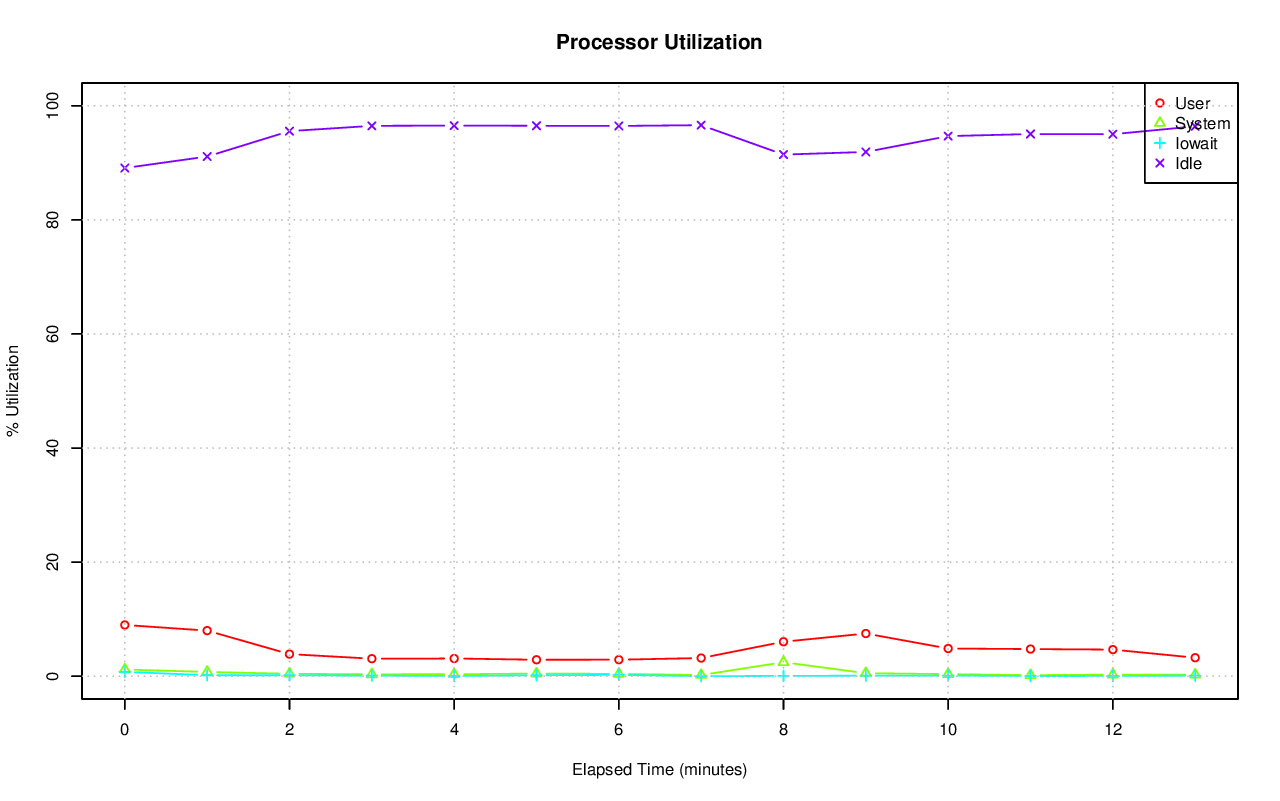

Values plotted in this chart, from the file beside it:
# hostname; interval; timestamp; CPU; %user; %nice; %system; %iowait; %steal; %idle
axle; 60; 1415214369; -1; 8.98; 0.00; 1.17; 0.76; 0.00; 89.09
axle; 60; 1415214369; 0; 49.84; 0.00; 5.25; 3.11; 0.00; 41.80
axle; 60; 1415214369; 1; 36.95; 0.00; 3.44; 4.54; 0.00; 55.06
axle; 60; 1415214369; 2; 9.13; 0.00; 1.29; 1.09; 0.00; 88.49
axle; 60; 1415214369; 3; 6.47; 0.00; 3.72; 0.67; 0.00; 89.14
axle; 60; 1415214369; 4; 27.14; 0.00; 1.83; 2.62; 0.00; 68.41
axle; 60; 1415214369; 5; 4.34; 0.00; 0.45; 0.12; 0.00; 95.10
axle; 60; 1415214369; 6; 3.35; 0.00; 0.93; 3.02; 0.00; 92.69
axle; 60; 1415214369; 7; 3.65; 0.00; 0.90; 0.20; 0.00; 95.25
axle; 60; 1415214369; 8; 15.40; 0.00; 3.19; 0.84; 0.00; 80.57
axle; 60; 1415214369; 9; 29.16; 0.00; 2.22; 0.57; 0.00; 68.05
axle; 60; 1415214369; 10; 13.80; 0.00; 3.68; 2.31; 0.00; 80.21
axle; 60; 1415214369; 11; 7.06; 0.00; 2.44; 0.12; 0.00; 90.39
axle; 60; 1415214369; 12; 49.30; 0.00; 1.96; 2.27; 0.00; 46.47
axle; 60; 1415214369; 13; 3.64; 0.00; 2.51; 0.27; 0.00; 93.59
axle; 60; 1415214369; 14; 6.60; 0.00; 1.52; 0.87; 0.00; 91.01
axle; 60; 1415214369; 15; 14.48; 0.00; 2.61; 1.29; 0.00; 81.63
axle; 60; 1415214369; 16; 40.07; 0.00; 1.22; 0.67; 0.00; 58.05
axle; 60; 1415214369; 17; 4.69; 0.00; 1.25; 0.13; 0.00; 93.93
axle; 60; 1415214369; 18; 7.84; 0.00; 0.48; 0.23; 0.00; 91.44
axle; 60; 1415214369; 19; 3.15; 0.00; 0.57; 0.42; 0.00; 95.86
axle; 60; 1415214369; 20; 2.43; 0.00; 0.48; 0.03; 0.00; 97.05
axle; 60; 1415214369; 21; 1.60; 0.00; 1.00; 0.00; 0.00; 97.40
axle; 60; 1415214369; 22; 1.43; 0.00; 0.65; 0.00; 0.00; 97.91
axle; 60; 1415214369; 23; 5.36; 0.00; 0.98; 0.60; 0.00; 93.06
axle; 60; 1415214369; 24; 58.71; 0.00; 1.52; 2.22; 0.00; 37.55
axle; 60; 1415214369; 25; 44.18; 0.00; 1.22; 2.02; 0.00; 52.58
axle; 60; 1415214369; 26; 9.65; 0.00; 13.01; 2.57; 0.00; 74.77
axle; 60; 1415214369; 27; 10.21; 0.00; 1.35; 1.99; 0.00; 86.45
axle; 60; 1415214369; 28; 10.44; 0.00; 1.55; 1.54; 0.00; 86.47
axle; 60; 1415214369; 29; 10.11; 0.00; 1.82; 7.92; 0.00; 80.14
axle; 60; 1415214369; 30; 5.75; 0.00; 1.40; 2.60; 0.00; 90.24
axle; 60; 1415214369; 31; 5.41; 0.00; 1.33; 0.73; 0.00; 92.52
axle; 60; 1415214369; 32; 0.03; 0.00; 0.33; 0.00; 0.00; 99.63
axle; 60; 1415214369; 33; 0.45; 0.00; 1.92; 0.83; 0.00; 96.80
axle; 60; 1415214369; 34; 0.00; 0.00; 0.02; 0.00; 0.00; 99.98
axle; 60; 1415214369; 35; 0.02; 0.00; 0.03; 0.00; 0.00; 99.95
axle; 60; 1415214369; 36; 0.02; 0.00; 0.03; 0.00; 0.00; 99.95
axle; 60; 1415214369; 37; 0.02; 0.00; 0.02; 0.00; 0.00; 99.97
axle; 60; 1415214369; 38; 0.02; 0.00; 0.05; 0.00; 0.00; 99.93
axle; 60; 1415214369; 39; 0.25; 0.00; 0.12; 0.00; 0.00; 99.63
axle; 60; 1415214369; 40; 0.87; 0.00; 0.13; 0.00; 0.00; 99.00
axle; 60; 1415214369; 41; 0.63; 0.00; 0.12; 0.07; 0.00; 99.18
axle; 60; 1415214369; 42; 0.00; 0.00; 0.00; 0.00; 0.00; 100
axle; 60; 1415214369; 43; 32.31; 0.00; 0.88; 0.00; 0.00; 66.81
axle; 60; 1415214369; 44; 0.28; 0.00; 0.55; 0.00; 0.00; 99.17
axle; 60; 1415214369; 45; 0.12; 0.00; 0.32; 0.00; 0.00; 99.57
axle; 60; 1415214369; 46; 0.13; 0.00; 0.68; 0.00; 0.00; 99.18
axle; 60; 1415214369; 47; 0.00; 0.00; 0.02; 0.00; 0.00; 99.98
axle; 60; 1415214369; 48; 0.18; 0.00; 0.13; 0.00; 0.00; 99.68
axle; 60; 1415214369; 49; 38.02; 0.00; 1.10; 0.03; 0.00; 60.85
axle; 60; 1415214369; 50; 0.02; 0.00; 0.03; 0.00; 0.00; 99.95
axle; 60; 1415214369; 51; 0.08; 0.00; 0.07; 0.05; 0.00; 99.80
axle; 60; 1415214369; 52; 0.00; 0.00; 0.02; 0.00; 0.00; 99.98
axle; 60; 1415214369; 53; 0.02; 0.00; 0.08; 0.00; 0.00; 99.90
axle; 60; 1415214369; 54; 0.05; 0.00; 0.02; 0.00; 0.00; 99.93
axle; 60; 1415214369; 55; 0.00; 0.00; 0.00; 0.00; 0.00; 100
axle; 60; 1415214369; 56; 0.00; 0.00; 0.00; 0.00; 0.00; 100
axle; 60; 1415214369; 57; 0.23; 0.00; 0.23; 0.10; 0.00; 99.43
axle; 60; 1415214369; 58; 0.00; 0.00; 0.02; 0.00; 0.00; 99.98
... 850 more rows
